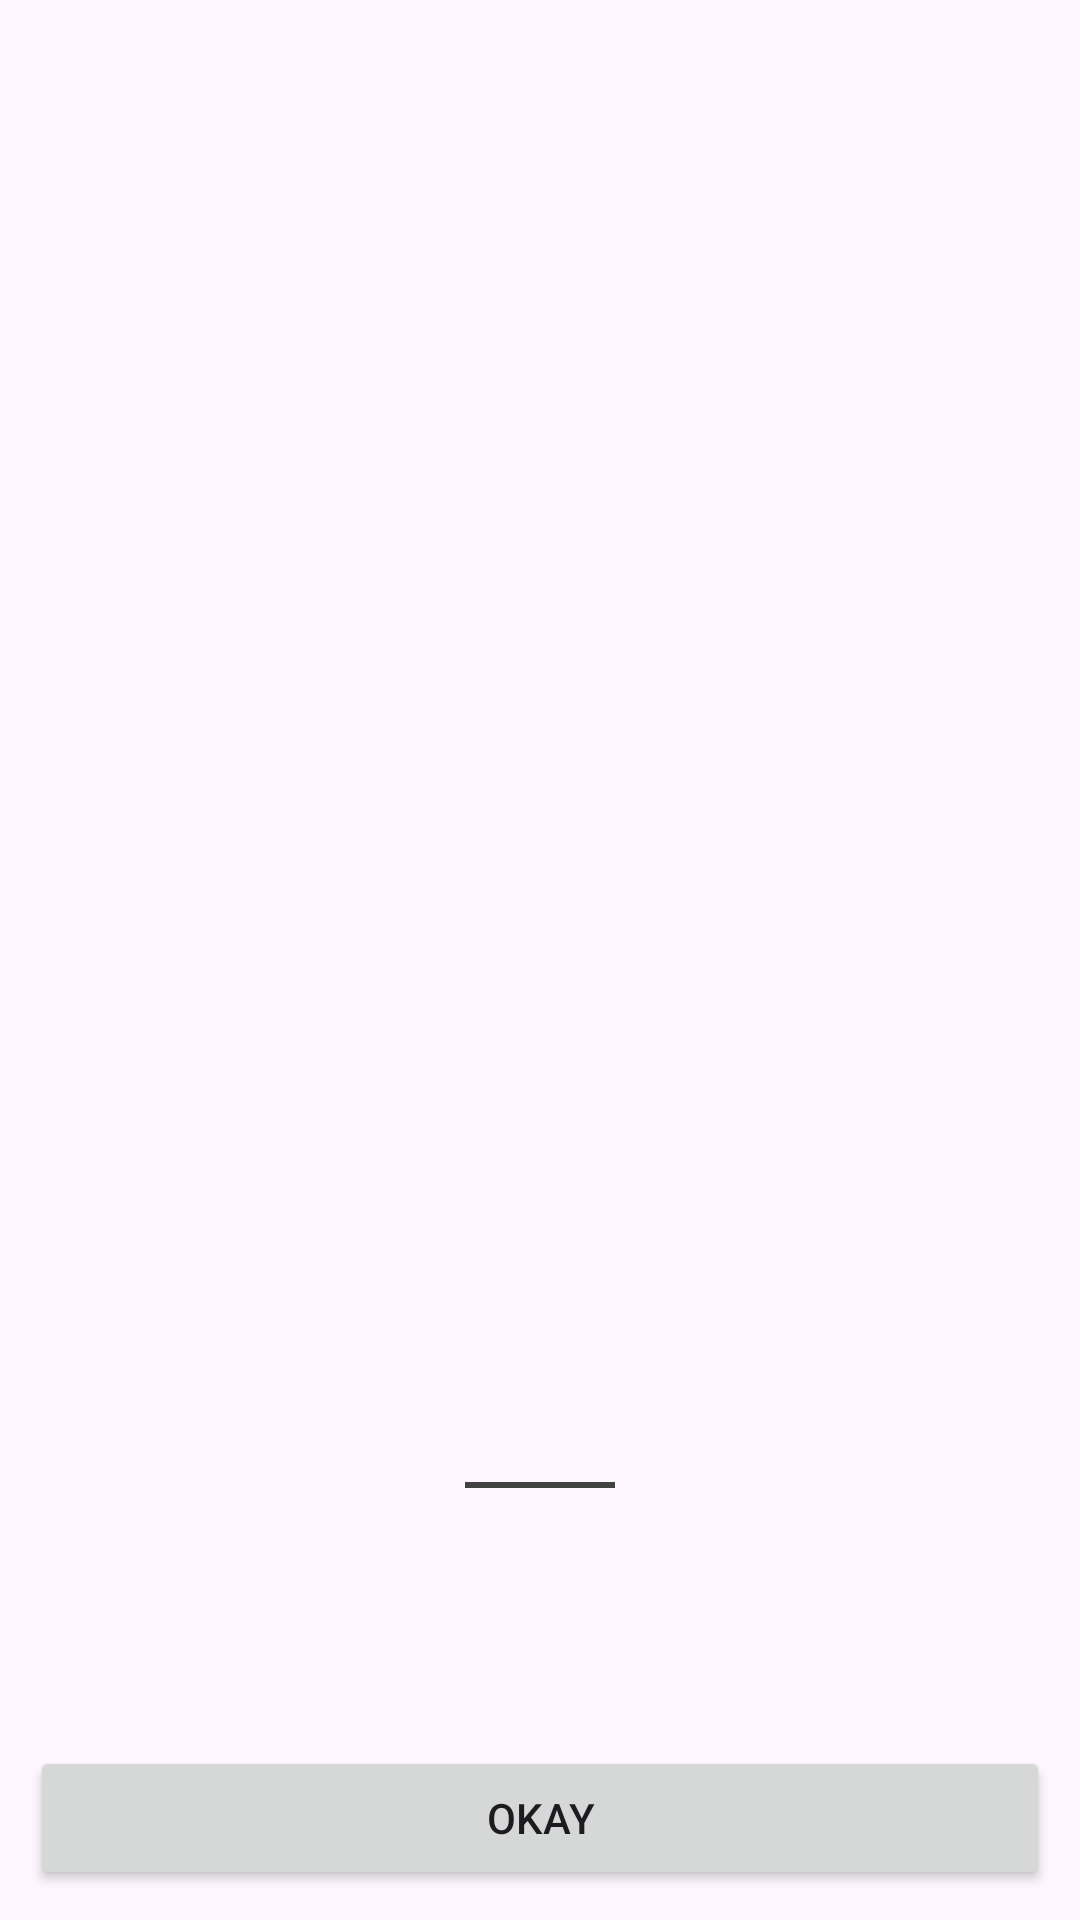

Here is an Android app screen rendered from its layout file. Give the layout XML and the strings, colors and styles it references.
<!-- AndroidManifest.xml: application theme Theme.TestingProject -->
<!-- res/layout/error_message_dialog.xml -->
<?xml version="1.0" encoding="utf-8"?>
<LinearLayout xmlns:android="http://schemas.android.com/apk/res/android"
    xmlns:app="http://schemas.android.com/apk/res-auto"
    xmlns:tools="http://schemas.android.com/tools"
    android:layout_width="match_parent"
    android:layout_height="match_parent"
    android:orientation="vertical"
    android:gravity="bottom">


    <LinearLayout
        android:padding="@dimen/size_10dp"
        android:layout_width="match_parent"
        android:layout_height="wrap_content"
        android:orientation="vertical"
        android:gravity="center"
        tools:ignore="UselessParent">

        <LinearLayout
            android:layout_width="@dimen/size_50dp"
            android:layout_height="2dp"
            android:background="@color/cardview_dark_background"
            android:orientation="vertical"
            tools:ignore="Suspicious0dp">

        </LinearLayout>

        <TextView
            android:layout_marginTop="@dimen/size_20dp"
            android:id="@+id/tv_title"
            android:layout_width="match_parent"
            android:layout_height="wrap_content"
            android:gravity="left|center_horizontal"
            tools:ignore="RtlHardcoded,SpUsage"
            android:textSize="@dimen/size_20dp"/>

        <TextView
            android:id="@+id/tv_des"
            android:layout_width="match_parent"
            android:layout_height="wrap_content"
            android:gravity="left|center_horizontal"
            tools:ignore="RtlHardcoded,SpUsage"
            android:textSize="@dimen/size_14dp" />

        <Button
            android:layout_marginTop="@dimen/size_20dp"
            android:id="@+id/button"
            android:layout_width="match_parent"
            android:layout_height="wrap_content"
            android:text="@string/btn_okay" />
    </LinearLayout>
</LinearLayout>
<!-- resources referenced by this layout -->
<resources>
  <dimen name="size_10dp">10dp</dimen>
  <dimen name="size_14dp">14dp</dimen>
  <dimen name="size_20dp">20dp</dimen>
  <dimen name="size_50dp">50dp</dimen>
  <string name="btn_okay">Okay</string>
  <style name="Theme.TestingProject" parent="Base.Theme.TestingProject" />
  <style name="Base.Theme.TestingProject" parent="Theme.Material3.DayNight.NoActionBar">
          
          
      </style>
</resources>
